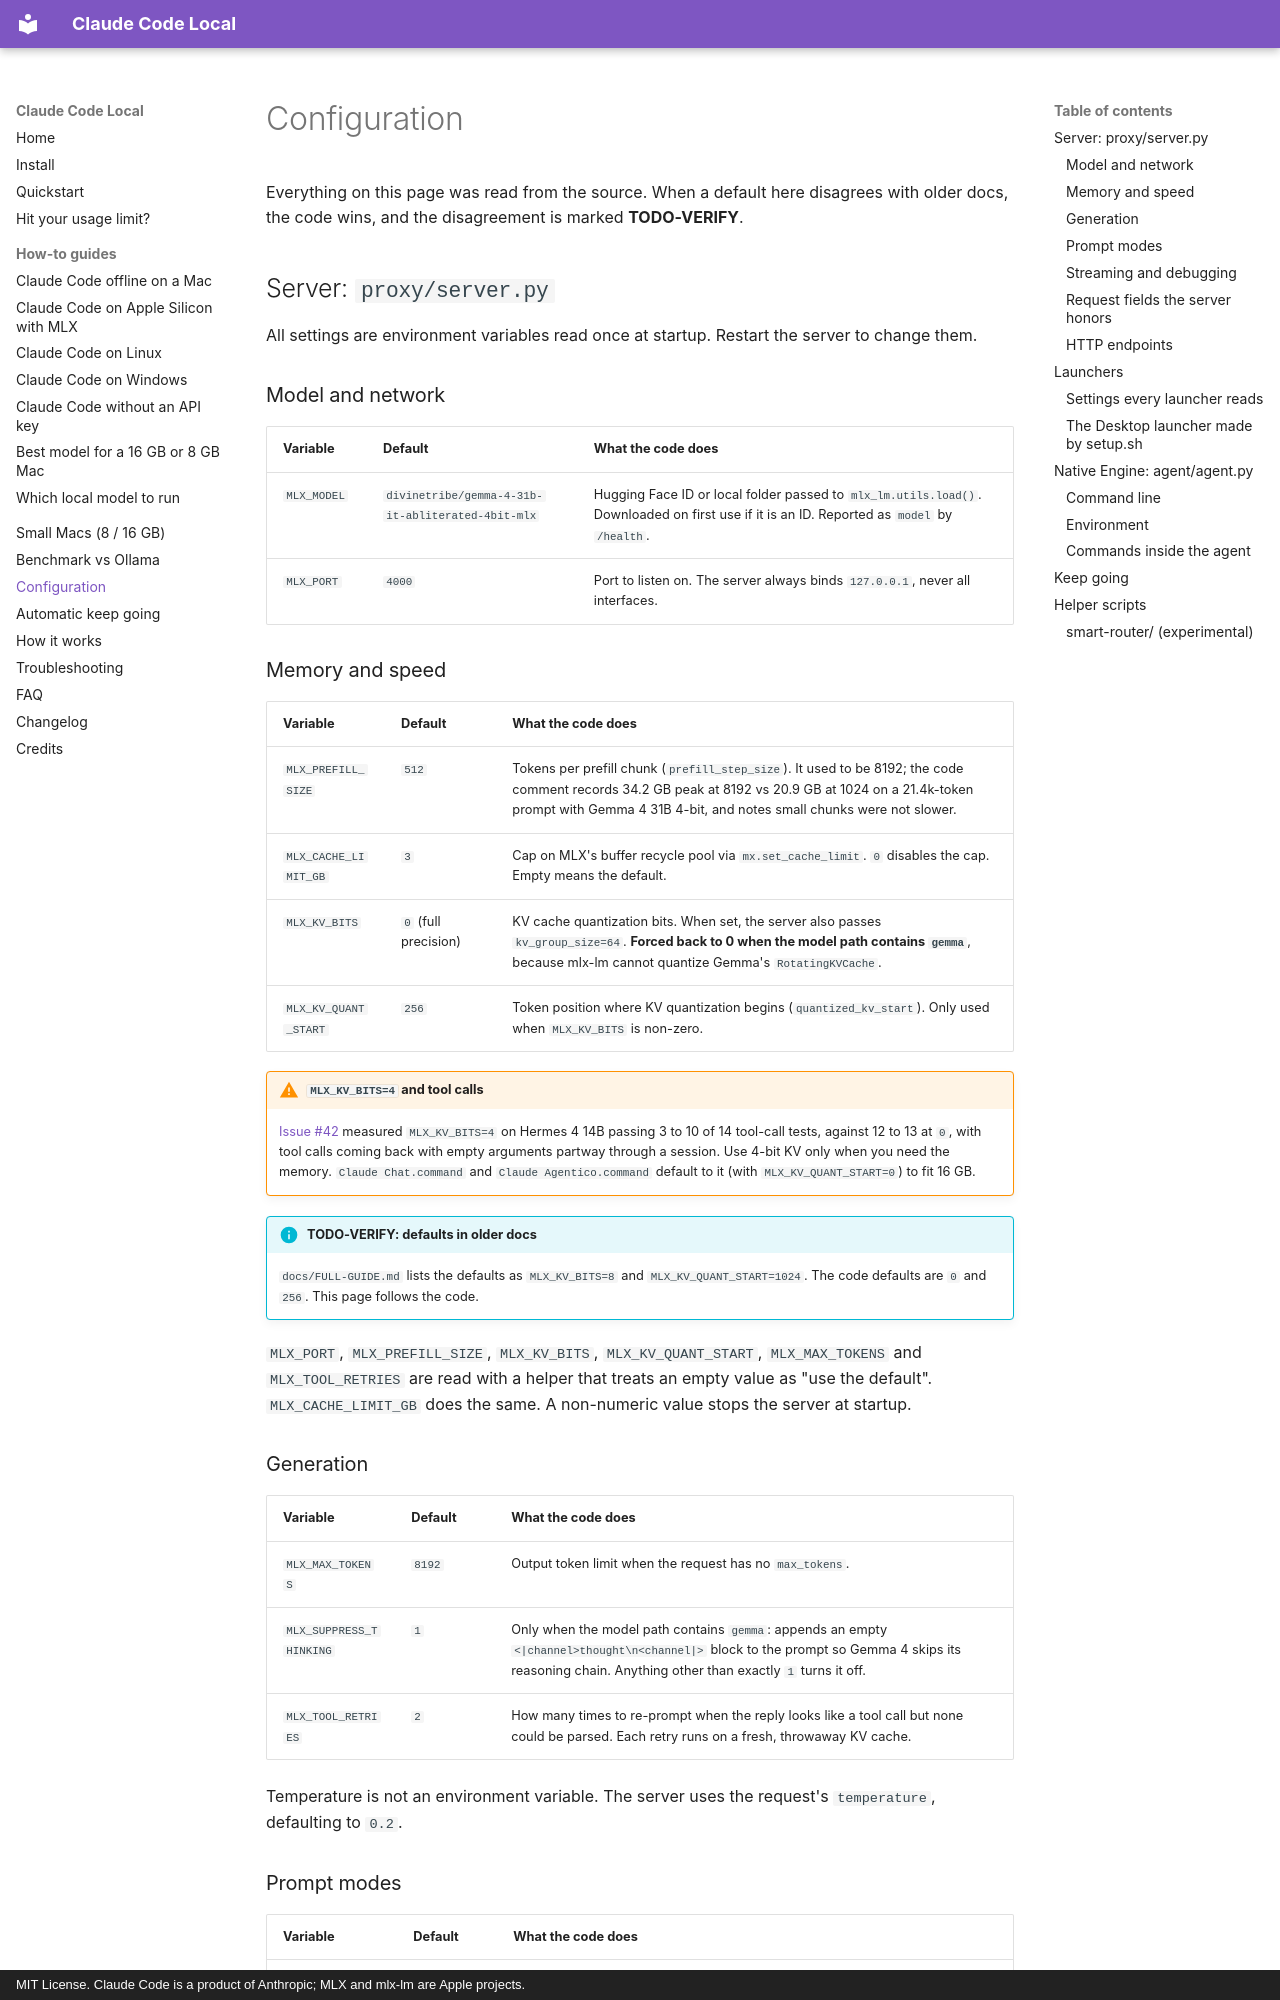

repository: nicedreamzapp/claude-code-local · page: configuration/index.html · generator: mkdocs · copyright: MIT License. Claude Code is a product of Anthropic; MLX and mlx-lm are Apple projects.

---
title: Configuration - every environment variable, flag and launcher
description: >-
  Reference for every MLX_ environment variable the Claude Code Local server
  reads, its HTTP endpoints, the launchers, the Native Engine AGENT_ settings,
  keep going, and the flags of each helper script. Read from the source code.
---

# Configuration

Everything on this page was read from the source. When a default here disagrees with older docs, the code wins, and the disagreement is marked **TODO-VERIFY**.

## Server: `proxy/server.py`

All settings are environment variables read once at startup. Restart the server to change them.

### Model and network

| Variable | Default | What the code does |
|---|---|---|
| `MLX_MODEL` | `divinetribe/gemma-4-31b-it-abliterated-4bit-mlx` | Hugging Face ID or local folder passed to `mlx_lm.utils.load()`. Downloaded on first use if it is an ID. Reported as `model` by `/health`. |
| `MLX_PORT` | `4000` | Port to listen on. The server always binds `127.0.0.1`, never all interfaces. |

### Memory and speed

| Variable | Default | What the code does |
|---|---|---|
| `MLX_PREFILL_SIZE` | `512` | Tokens per prefill chunk (`prefill_step_size`). It used to be 8192; the code comment records 34.2 GB peak at 8192 vs 20.9 GB at 1024 on a 21.4k-token prompt with Gemma 4 31B 4-bit, and notes small chunks were not slower. |
| `MLX_CACHE_LIMIT_GB` | `3` | Cap on MLX's buffer recycle pool via `mx.set_cache_limit`. `0` disables the cap. Empty means the default. |
| `MLX_KV_BITS` | `0` (full precision) | KV cache quantization bits. When set, the server also passes `kv_group_size=64`. **Forced back to 0 when the model path contains `gemma`**, because mlx-lm cannot quantize Gemma's `RotatingKVCache`. |
| `MLX_KV_QUANT_START` | `256` | Token position where KV quantization begins (`quantized_kv_start`). Only used when `MLX_KV_BITS` is non-zero. |

!!! warning "`MLX_KV_BITS=4` and tool calls"
    [Issue #42](https://github.com/nicedreamzapp/claude-code-local/issues/42) measured `MLX_KV_BITS=4` on Hermes 4 14B passing 3 to 10 of 14 tool-call tests, against 12 to 13 at `0`, with tool calls coming back with empty arguments partway through a session. Use 4-bit KV only when you need the memory. `Claude Chat.command` and `Claude Agentico.command` default to it (with `MLX_KV_QUANT_START=0`) to fit 16 GB.

!!! info "TODO-VERIFY: defaults in older docs"
    `docs/FULL-GUIDE.md` lists the defaults as `MLX_KV_BITS=8` and `MLX_KV_QUANT_START=1024`. The code defaults are `0` and `256`. This page follows the code.

`MLX_PORT`, `MLX_PREFILL_SIZE`, `MLX_KV_BITS`, `MLX_KV_QUANT_START`, `MLX_MAX_TOKENS` and `MLX_TOOL_RETRIES` are read with a helper that treats an empty value as "use the default". `MLX_CACHE_LIMIT_GB` does the same. A non-numeric value stops the server at startup.

### Generation

| Variable | Default | What the code does |
|---|---|---|
| `MLX_MAX_TOKENS` | `8192` | Output token limit when the request has no `max_tokens`. |
| `MLX_SUPPRESS_THINKING` | `1` | Only when the model path contains `gemma`: appends an empty `<|channel>thought\n<channel|>` block to the prompt so Gemma 4 skips its reasoning chain. Anything other than exactly `1` turns it off. |
| `MLX_TOOL_RETRIES` | `2` | How many times to re-prompt when the reply looks like a tool call but none could be parsed. Each retry runs on a fresh, throwaway KV cache. |

Temperature is not an environment variable. The server uses the request's `temperature`, defaulting to `0.2`.
